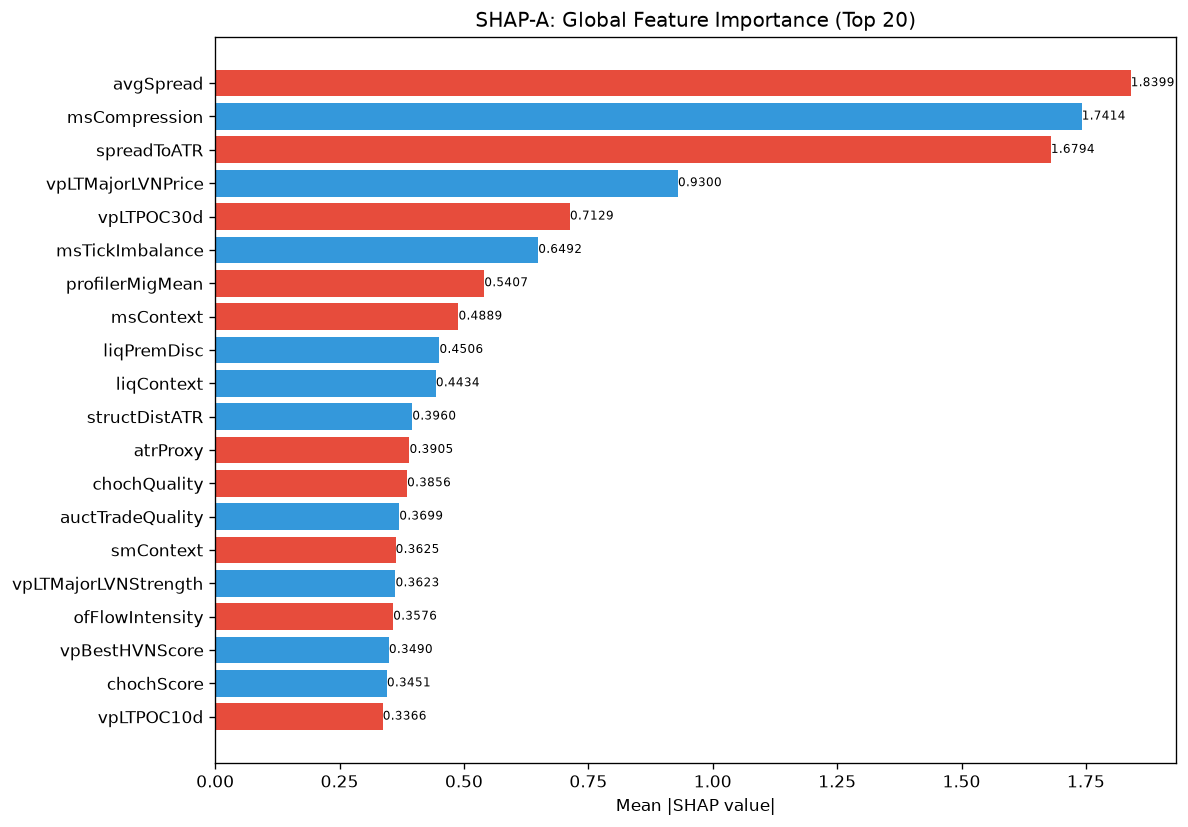

Data behind this chart, as committed beside it:
feature, category, mean_abs_shap, mean_shap, std_shap, rank
avgSpread, unknown, 1.84, -0.09271, 1.132, 1
msCompression, unknown, 1.741, 0.3342, 2.863, 2
spreadToATR, unknown, 1.679, -0.2614, 2.537, 3
vpLTMajorLVNPrice, unknown, 0.93, 0.004669, 1.297, 4
vpLTPOC30d, unknown, 0.7129, -0.004875, 0.9227, 5
msTickImbalance, unknown, 0.6492, 0.1258, 1.416, 6
profilerMigMean, unknown, 0.5407, -0.05703, 0.4501, 7
msContext, engine_composite, 0.4889, -0.1559, 2.145, 8
liqPremDisc, unknown, 0.4506, 0.009104, 1.136, 9
liqContext, engine_composite, 0.4434, 0.04671, 0.5362, 10
structDistATR, unknown, 0.396, 0.0423, 0.7251, 11
atrProxy, unknown, 0.3905, -0.004033, 1.093, 12
chochQuality, structure_composite, 0.3856, -0.1026, 0.8904, 13
auctTradeQuality, unknown, 0.3699, 0.02971, 0.6976, 14
smContext, engine_composite, 0.3625, -0.01717, 0.3091, 15
vpLTMajorLVNStrength, unknown, 0.3623, 0.05382, 0.2082, 16
ofFlowIntensity, unknown, 0.3576, -0.01566, 0.7205, 17
vpBestHVNScore, unknown, 0.349, 0.007234, 0.4065, 18
chochScore, unknown, 0.3451, 0.006084, 0.2394, 19
vpLTPOC10d, unknown, 0.3366, -0.0697, 0.8732, 20
ofParticipation, unknown, 0.3001, 0.006884, 0.7252, 21
entryVpVAL, unknown, 0.2974, -0.02942, 0.5643, 22
auctShapeConf, unknown, 0.29, 0.01403, 0.3119, 23
liqDensity, unknown, 0.2894, -0.008119, 0.8623, 24
auctDistHVN, unknown, 0.2809, 0.03889, 0.5864, 25
auctDistLVN, unknown, 0.2752, 0.00452, 0.2968, 26
auctBalance, unknown, 0.2606, -0.01378, 0.1668, 27
ofContext, engine_composite, 0.2574, 0.007029, 0.5537, 28
smZoneQuality, unknown, 0.2547, -0.01441, 0.3495, 29
auctAcceptance, unknown, 0.2525, -0.0202, 0.2334, 30
entryVpVAH, unknown, 0.2492, -0.01679, 0.666, 31
vpLTBalanceStability, unknown, 0.2464, -0.01021, 0.2138, 32
vpDailyPOC, unknown, 0.2263, -0.0005501, 0.4436, 33
auctHVNStrength, unknown, 0.2178, -0.04068, 0.2275, 34
vpLTPOC60d, unknown, 0.209, 0.01848, 0.1492, 35
vpCompPOC, unknown, 0.2042, -0.03903, 0.4054, 36
entryVpThinnessRatio, unknown, 0.2026, -0.02075, 0.2332, 37
auctTargetConf, unknown, 0.1975, -0.01384, 0.1705, 38
structureBias, unknown, 0.1912, -0.02032, 0.171, 39
entryLTNearestZoneStrength, unknown, 0.1835, -0.006916, 0.2114, 40
bosQuality, structure_composite, 0.1817, -0.02652, 0.4998, 41
ofAbsorption, unknown, 0.1813, 0.02764, 0.4045, 42
vpLTMajorHVNPrice, unknown, 0.1811, 0.00293, 0.3631, 43
profilerBalMean, unknown, 0.1767, -0.03755, 0.264, 44
spreadPoints, unknown, 0.1752, 0.01335, 0.03981, 45
vpLTAcceptanceAtPrice, unknown, 0.1739, 0.03412, 0.3191, 46
entryVpDistHVN, unknown, 0.1709, -0.03607, 0.382, 47
ofDeltaProxy, unknown, 0.1678, 0.009004, 0.2975, 48
auctTargetPrice, unknown, 0.1648, 0.01367, 0.2887, 49
SL, unknown, 0.1621, 0.0124, 0.2322, 50
vpDistNakedPOC_ATR, unknown, 0.159, 0.01494, 0.1079, 51
vpThinnessRatio, unknown, 0.1547, -0.0005675, 0.1406, 52
vpDevPOCSlope, unknown, 0.147, -0.004981, 0.3478, 53
RR, unknown, 0.141, 0.0002438, 0.2279, 54
vpCompVAH, unknown, 0.1405, 0.02821, 0.1703, 55
liqSessionLiq, unknown, 0.1369, 0.03983, 0.2589, 56
auctLVNStrength, unknown, 0.1354, -0.0305, 0.2271, 57
riskReward, unknown, 0.132, -0.003824, 0.1306, 58
entryVpDistLVN, unknown, 0.1274, -0.04095, 0.2429, 59
auctRegimeConf, unknown, 0.1235, -0.01551, 0.1459, 60
... 112 more rows
